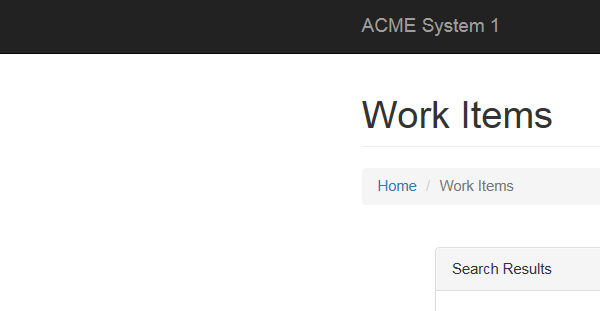
Task: Dispatcher For Generating Yearly Report For Vendor
Workflow: GetTransactionData

Step 1 [then]: Attach Browser->Work Items Page in window 'ACME System 1 - *'

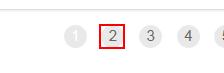
Step 2 [then]: find the list item '"+in_TransactionNumber.ToString+"' in window 'ACME System 1 - Work Items'
